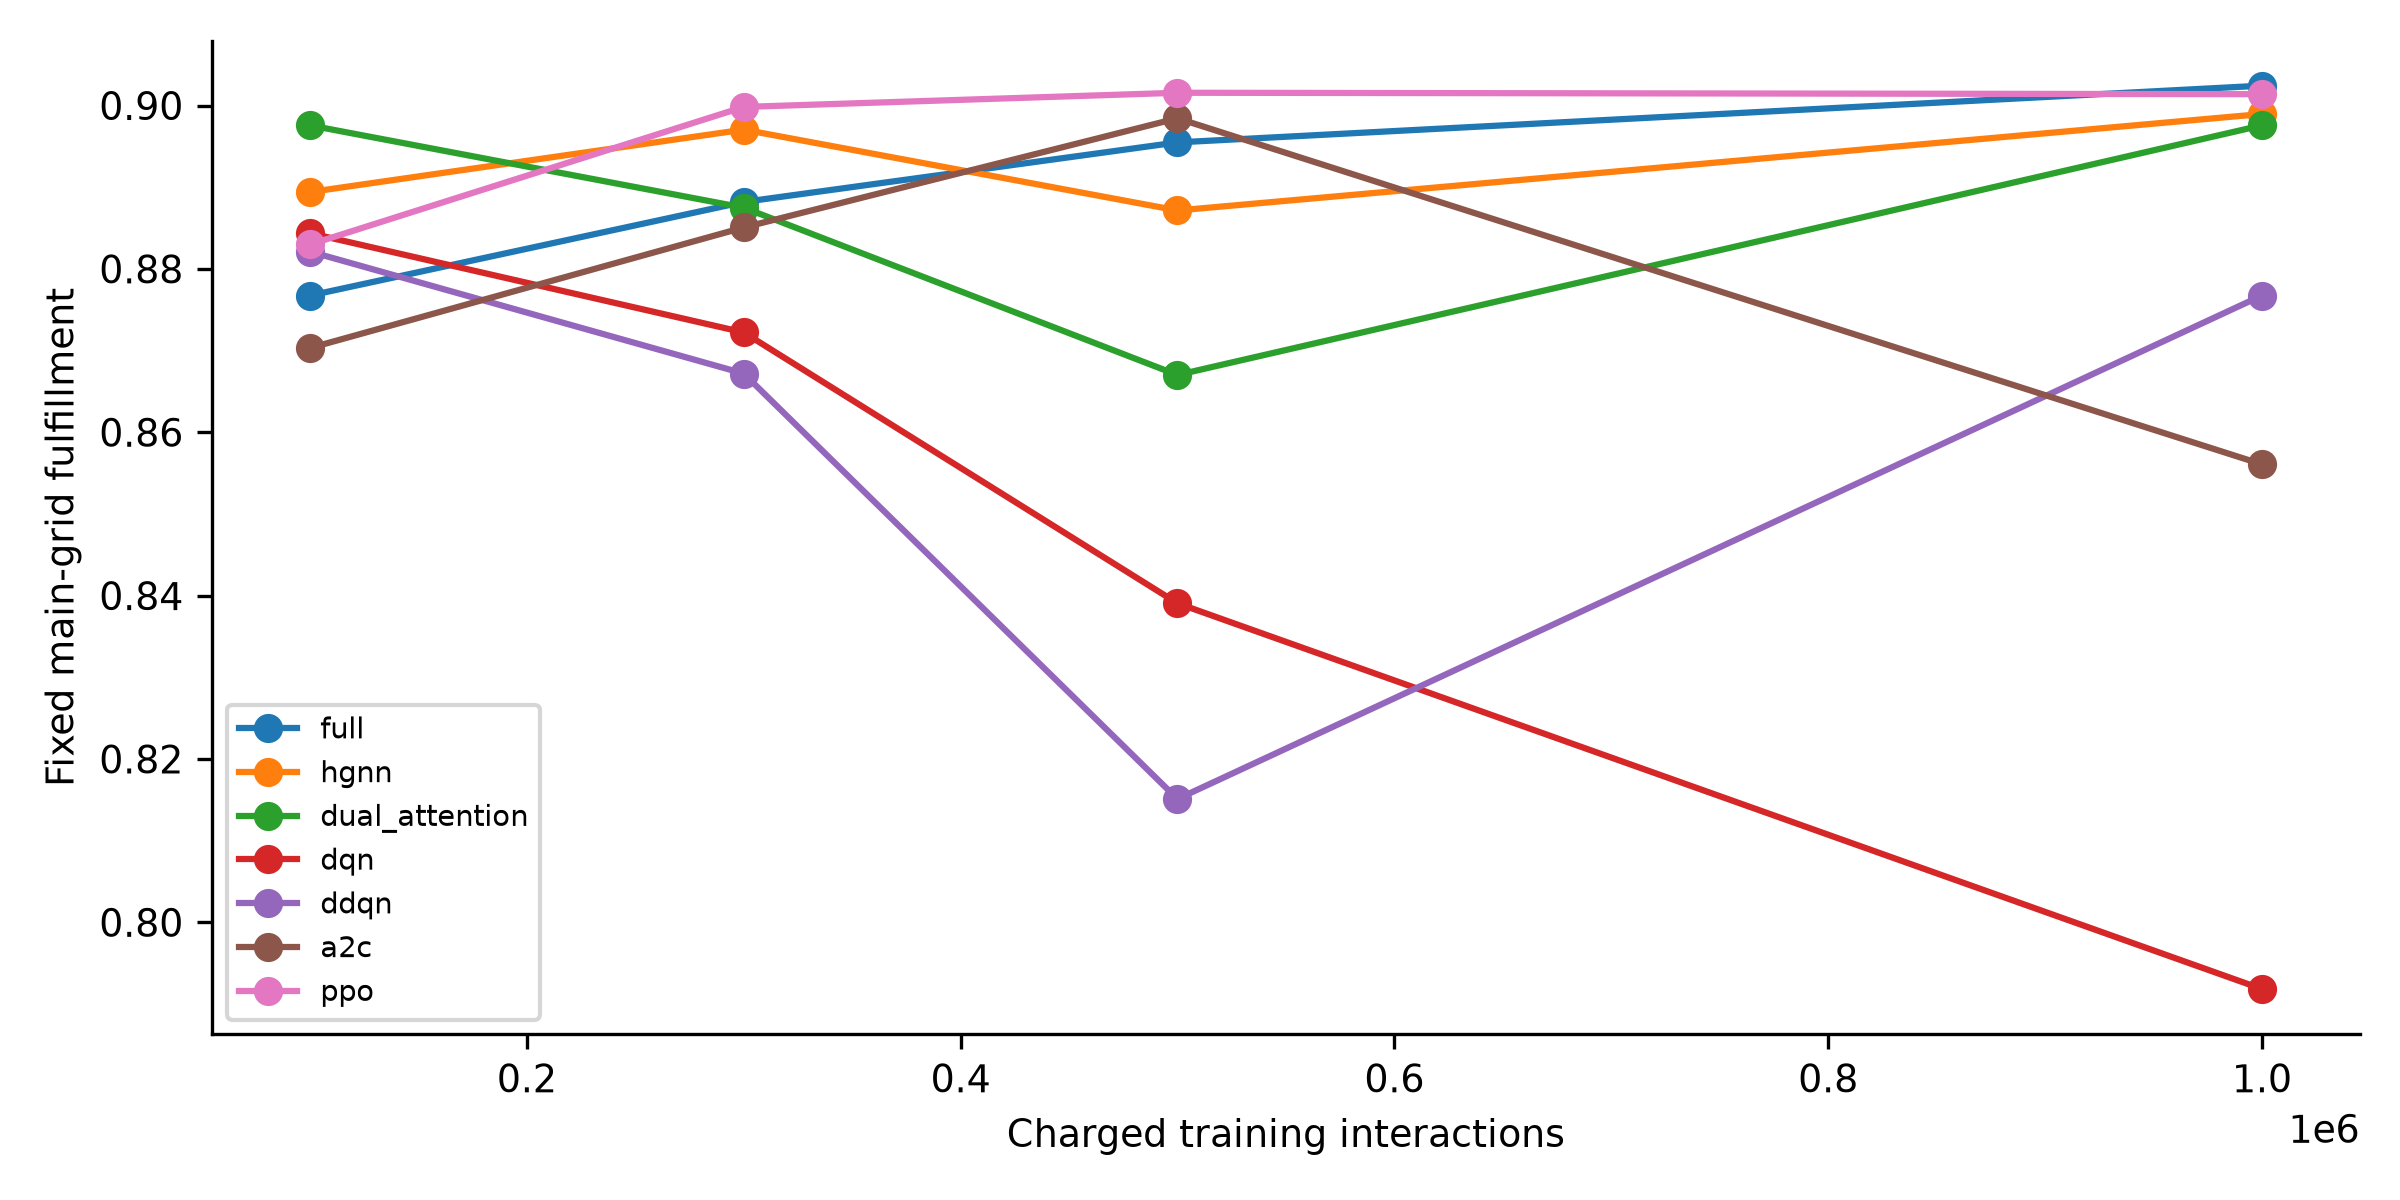

The table this chart was drawn from, first rows:
variant, seed, budget, eta
a2c, 1, 100000, 0.8724
a2c, 1, 300000, 0.8785
a2c, 1, 500000, 0.8958
a2c, 1, 1000000, 0.9045
a2c, 2, 100000, 0.8681
a2c, 2, 300000, 0.8785
a2c, 2, 500000, 0.8941
a2c, 2, 1000000, 0.9028
a2c, 3, 100000, 0.8681
a2c, 3, 300000, 0.8898
a2c, 3, 500000, 0.901
a2c, 3, 1000000, 0.9054
a2c, 4, 100000, 0.8724
a2c, 4, 300000, 0.8793
a2c, 4, 500000, 0.9028
a2c, 4, 1000000, 0.8976
a2c, 5, 100000, 0.8707
a2c, 5, 300000, 0.8993
a2c, 5, 500000, 0.8984
a2c, 5, 1000000, 0.6701
ddqn, 1, 100000, 0.8837
ddqn, 1, 300000, 0.8602
ddqn, 1, 500000, 0.8898
ddqn, 1, 1000000, 0.8542
ddqn, 2, 100000, 0.8785
ddqn, 2, 300000, 0.8411
ddqn, 2, 500000, 0.8082
ddqn, 2, 1000000, 0.8785
ddqn, 3, 100000, 0.895
ddqn, 3, 300000, 0.8733
ddqn, 3, 500000, 0.8351
ddqn, 3, 1000000, 0.855
ddqn, 4, 100000, 0.8854
ddqn, 4, 300000, 0.8906
ddqn, 4, 500000, 0.704
ddqn, 4, 1000000, 0.8984
ddqn, 5, 100000, 0.8681
ddqn, 5, 300000, 0.8707
ddqn, 5, 500000, 0.8385
ddqn, 5, 1000000, 0.8976
dqn, 1, 100000, 0.8646
dqn, 1, 300000, 0.8915
dqn, 1, 500000, 0.8602
dqn, 1, 1000000, 0.8377
dqn, 2, 100000, 0.9132
dqn, 2, 300000, 0.8655
dqn, 2, 500000, 0.8785
dqn, 2, 1000000, 0.8038
dqn, 3, 100000, 0.8767
dqn, 3, 300000, 0.8819
dqn, 3, 500000, 0.8542
dqn, 3, 1000000, 0.7977
dqn, 4, 100000, 0.875
dqn, 4, 300000, 0.8611
dqn, 4, 500000, 0.8438
dqn, 4, 1000000, 0.7925
dqn, 5, 100000, 0.8924
dqn, 5, 300000, 0.8611
dqn, 5, 500000, 0.7587
dqn, 5, 1000000, 0.7274
... 160 more rows
